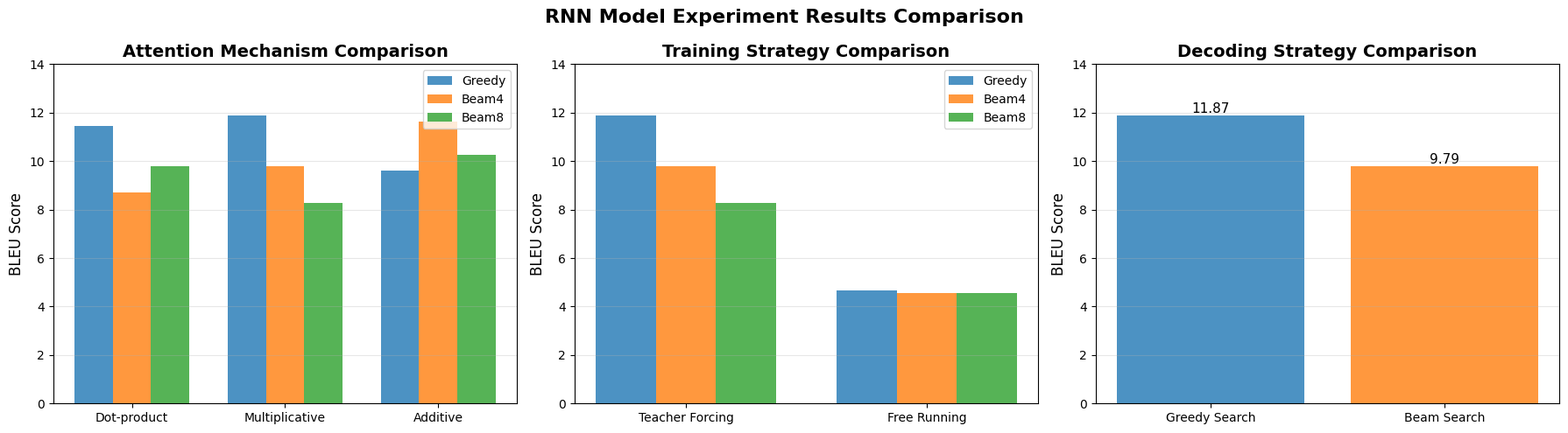
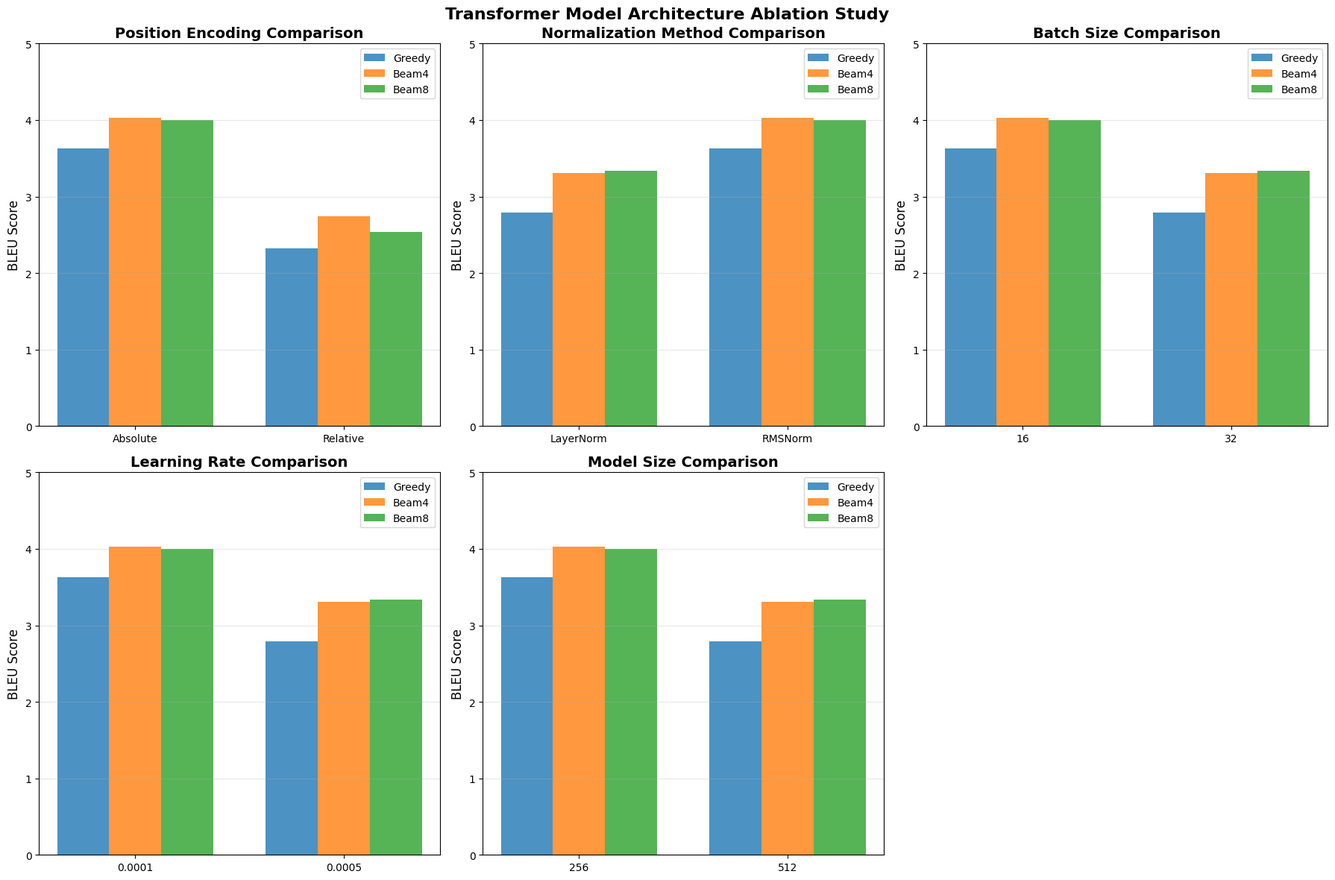
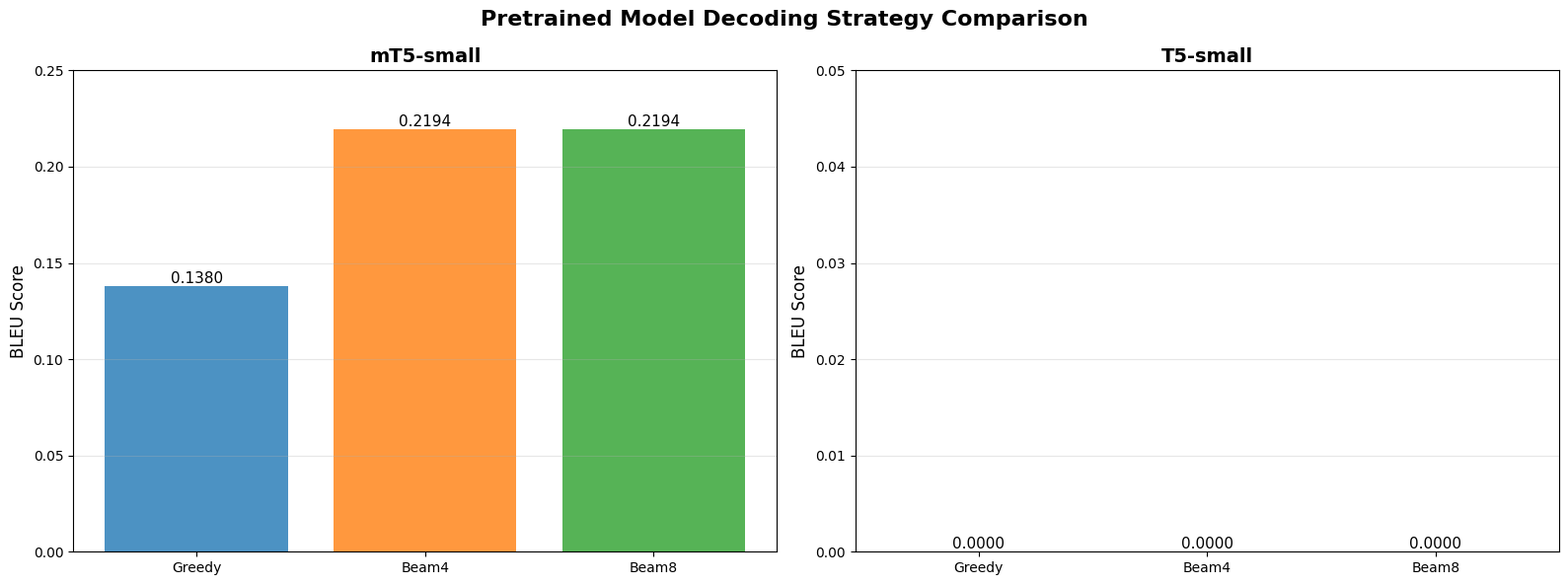
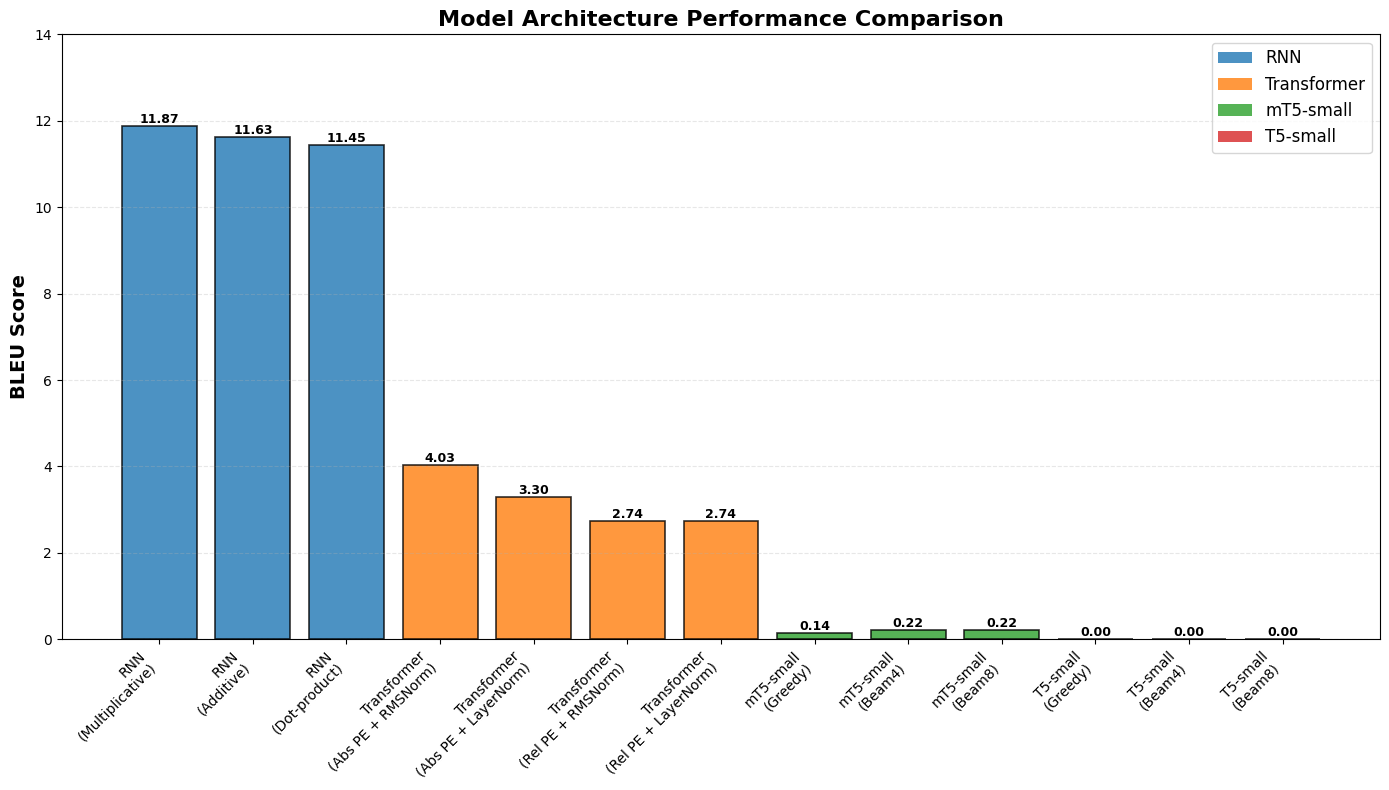
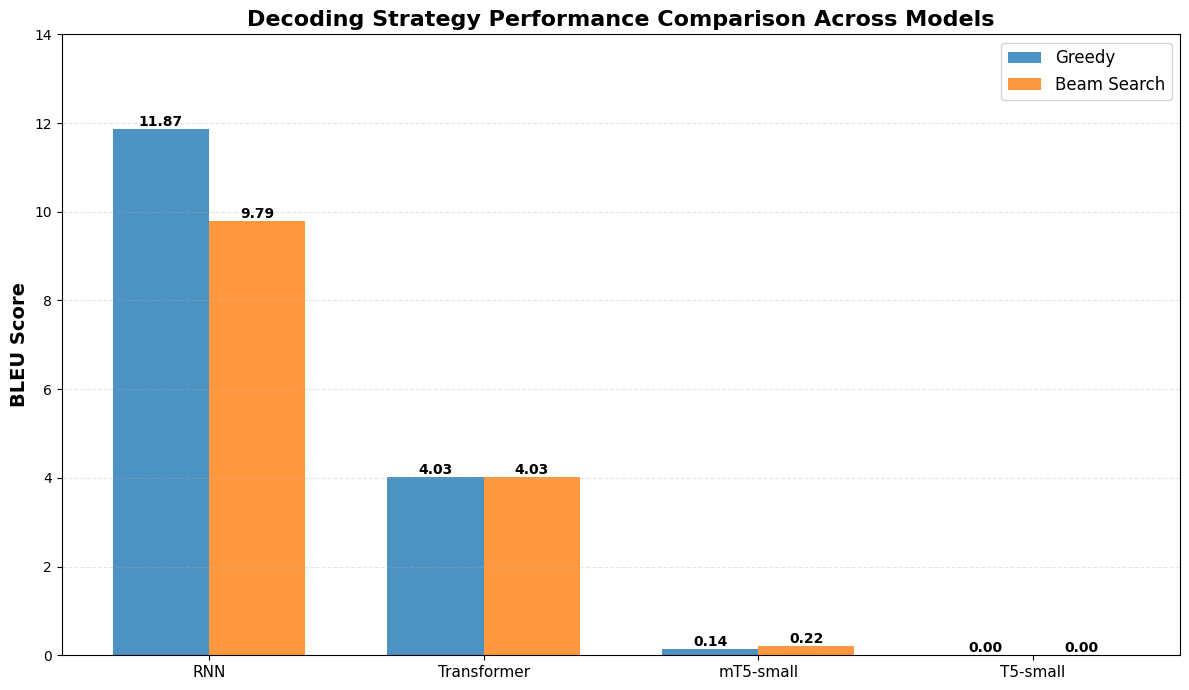
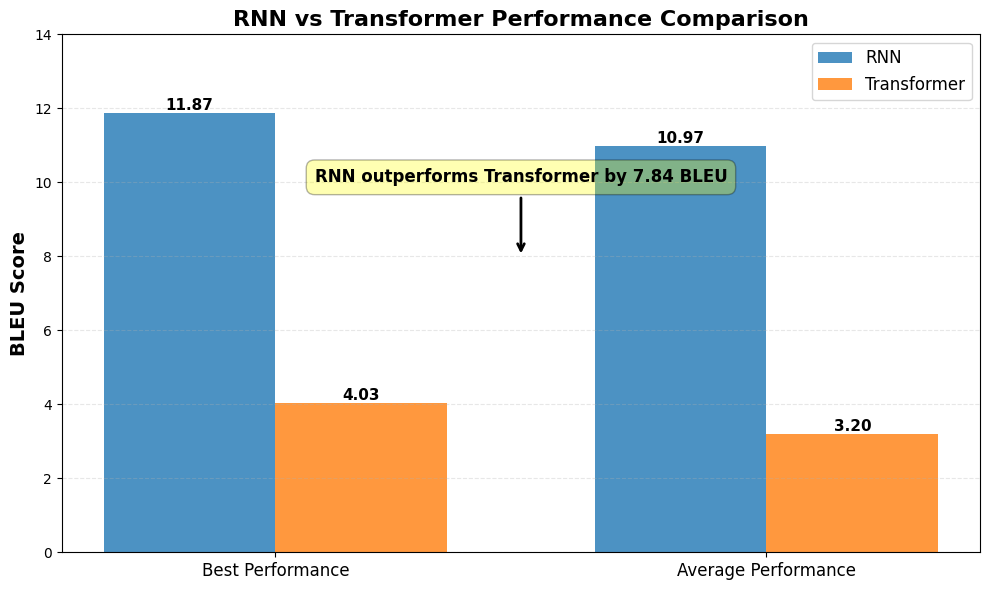
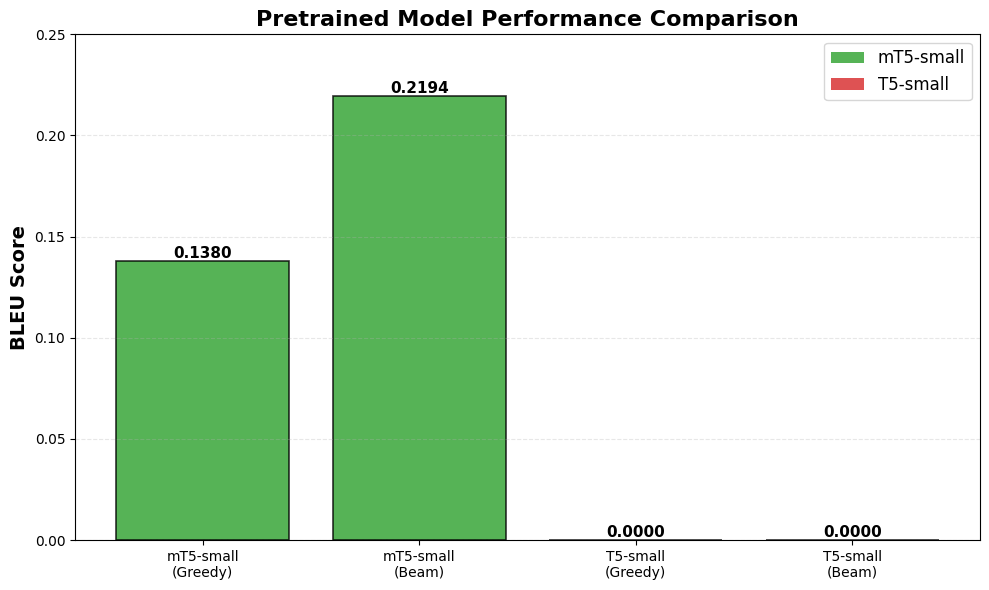

These figures' Python source, in order:
import matplotlib.pyplot as plt
import numpy as np
import json
from pathlib import Path

# 设置中文字体
plt.rcParams['font.sans-serif'] = ['SimHei', 'DejaVu Sans']
plt.rcParams['axes.unicode_minus'] = False

# 创建输出目录
output_dir = Path('experiments/results/figures')
output_dir.mkdir(parents=True, exist_ok=True)

# 真实实验结果数据
rnn_results = {
    'attention': {
        'Dot-product': {'greedy': 11.4471, 'beam4': 8.6979, 'beam8': 9.7914},
        'Multiplicative': {'greedy': 11.8684, 'beam4': 9.7914, 'beam8': 8.2823},
        'Additive': {'greedy': 9.6116, 'beam4': 11.6333, 'beam8': 10.2733}
    },
    'training': {
        'Teacher Forcing': {'greedy': 11.8684, 'beam4': 9.7914, 'beam8': 8.2823},
        'Free Running': {'greedy': 4.6733, 'beam4': 4.5518, 'beam8': 4.5518}
    },
    'decoding': {
        'Greedy Search': 11.8684,
        'Beam Search': 9.7914
    }
}

transformer_results = {
    'position_encoding': {
        'Absolute': {'greedy': 3.6284, 'beam4': 4.0254, 'beam8': 4.0003},
        'Relative': {'greedy': 2.3224, 'beam4': 2.7382, 'beam8': 2.5325}
    },
    'normalization': {
        'LayerNorm': {'greedy': 2.7940, 'beam4': 3.3041, 'beam8': 3.3374},
        'RMSNorm': {'greedy': 3.6284, 'beam4': 4.0254, 'beam8': 4.0003}
    },
    'batch_size': {
        '16': {'greedy': 3.6284, 'beam4': 4.0254, 'beam8': 4.0003},
        '32': {'greedy': 2.7940, 'beam4': 3.3041, 'beam8': 3.3374}
    },
    'learning_rate': {
        '0.0001': {'greedy': 3.6284, 'beam4': 4.0254, 'beam8': 4.0003},
        '0.0005': {'greedy': 2.7940, 'beam4': 3.3041, 'beam8': 3.3374}
    },
    'model_size': {
        '256': {'greedy': 3.6284, 'beam4': 4.0254, 'beam8': 4.0003},
        '512': {'greedy': 2.7940, 'beam4': 3.3041, 'beam8': 3.3374}
    }
}

mt5_results = {
    'Greedy': 0.1380,
    'Beam4': 0.2194,
    'Beam8': 0.2194
}

t5_results = {
    'Greedy': 0.0000,
    'Beam4': 0.0000,
    'Beam8': 0.0000
}

# 图表1: RNN注意力机制对比
fig, axes = plt.subplots(1, 3, figsize=(18, 5))
fig.suptitle('RNN Model Experiment Results Comparison', fontsize=16, fontweight='bold')

# 注意力机制
ax = axes[0]
attention_types = list(rnn_results['attention'].keys())
greedy_scores = [rnn_results['attention'][at]['greedy'] for at in attention_types]
beam4_scores = [rnn_results['attention'][at]['beam4'] for at in attention_types]
beam8_scores = [rnn_results['attention'][at]['beam8'] for at in attention_types]

x = np.arange(len(attention_types))
width = 0.25

bars1 = ax.bar(x - width, greedy_scores, width, label='Greedy', color='#1f77b4', alpha=0.8)
bars2 = ax.bar(x, beam4_scores, width, label='Beam4', color='#ff7f0e', alpha=0.8)
bars3 = ax.bar(x + width, beam8_scores, width, label='Beam8', color='#2ca02c', alpha=0.8)

ax.set_ylabel('BLEU Score', fontsize=12)
ax.set_title('Attention Mechanism Comparison', fontsize=14, fontweight='bold')
ax.set_xticks(x)
ax.set_xticklabels(attention_types, fontsize=10)
ax.legend(fontsize=10)
ax.set_ylim(0, 14)
ax.grid(axis='y', alpha=0.3)

# 训练策略
ax = axes[1]
training_types = list(rnn_results['training'].keys())
greedy_scores = [rnn_results['training'][tt]['greedy'] for tt in training_types]
beam4_scores = [rnn_results['training'][tt]['beam4'] for tt in training_types]
beam8_scores = [rnn_results['training'][tt]['beam8'] for tt in training_types]

x = np.arange(len(training_types))
width = 0.25

bars1 = ax.bar(x - width, greedy_scores, width, label='Greedy', color='#1f77b4', alpha=0.8)
bars2 = ax.bar(x, beam4_scores, width, label='Beam4', color='#ff7f0e', alpha=0.8)
bars3 = ax.bar(x + width, beam8_scores, width, label='Beam8', color='#2ca02c', alpha=0.8)

ax.set_ylabel('BLEU Score', fontsize=12)
ax.set_title('Training Strategy Comparison', fontsize=14, fontweight='bold')
ax.set_xticks(x)
ax.set_xticklabels(training_types, fontsize=10)
ax.legend(fontsize=10)
ax.set_ylim(0, 14)
ax.grid(axis='y', alpha=0.3)

# 解码策略
ax = axes[2]
decoding_types = list(rnn_results['decoding'].keys())
bleu_scores = list(rnn_results['decoding'].values())
colors = ['#1f77b4', '#ff7f0e']
bars = ax.bar(decoding_types, bleu_scores, color=colors, alpha=0.8)
ax.set_ylabel('BLEU Score', fontsize=12)
ax.set_title('Decoding Strategy Comparison', fontsize=14, fontweight='bold')
ax.set_ylim(0, 14)
ax.grid(axis='y', alpha=0.3)
for bar, score in zip(bars, bleu_scores):
    height = bar.get_height()
    ax.text(bar.get_x() + bar.get_width()/2., height,
            f'{score:.2f}', ha='center', va='bottom', fontsize=11)

plt.tight_layout()
plt.savefig(output_dir / 'rnn_comparison.png', dpi=300, bbox_inches='tight')
plt.savefig(output_dir / 'rnn_comparison.pdf', bbox_inches='tight')
plt.close()

# 图表2: Transformer架构消融实验
fig, axes = plt.subplots(2, 3, figsize=(18, 12))
fig.suptitle('Transformer Model Architecture Ablation Study', fontsize=16, fontweight='bold')

# 位置编码
ax = axes[0, 0]
pos_enc_types = list(transformer_results['position_encoding'].keys())
greedy_scores = [transformer_results['position_encoding'][pe]['greedy'] for pe in pos_enc_types]
beam4_scores = [transformer_results['position_encoding'][pe]['beam4'] for pe in pos_enc_types]
beam8_scores = [transformer_results['position_encoding'][pe]['beam8'] for pe in pos_enc_types]

x = np.arange(len(pos_enc_types))
width = 0.25

bars1 = ax.bar(x - width, greedy_scores, width, label='Greedy', color='#1f77b4', alpha=0.8)
bars2 = ax.bar(x, beam4_scores, width, label='Beam4', color='#ff7f0e', alpha=0.8)
bars3 = ax.bar(x + width, beam8_scores, width, label='Beam8', color='#2ca02c', alpha=0.8)

ax.set_ylabel('BLEU Score', fontsize=12)
ax.set_title('Position Encoding Comparison', fontsize=14, fontweight='bold')
ax.set_xticks(x)
ax.set_xticklabels(pos_enc_types, fontsize=10)
ax.legend(fontsize=10)
ax.set_ylim(0, 5)
ax.grid(axis='y', alpha=0.3)

# 归一化方法
ax = axes[0, 1]
norm_types = list(transformer_results['normalization'].keys())
greedy_scores = [transformer_results['normalization'][nt]['greedy'] for nt in norm_types]
beam4_scores = [transformer_results['normalization'][nt]['beam4'] for nt in norm_types]
beam8_scores = [transformer_results['normalization'][nt]['beam8'] for nt in norm_types]

x = np.arange(len(norm_types))
width = 0.25

bars1 = ax.bar(x - width, greedy_scores, width, label='Greedy', color='#1f77b4', alpha=0.8)
bars2 = ax.bar(x, beam4_scores, width, label='Beam4', color='#ff7f0e', alpha=0.8)
bars3 = ax.bar(x + width, beam8_scores, width, label='Beam8', color='#2ca02c', alpha=0.8)

ax.set_ylabel('BLEU Score', fontsize=12)
ax.set_title('Normalization Method Comparison', fontsize=14, fontweight='bold')
ax.set_xticks(x)
ax.set_xticklabels(norm_types, fontsize=10)
ax.legend(fontsize=10)
ax.set_ylim(0, 5)
ax.grid(axis='y', alpha=0.3)

# Batch Size
ax = axes[0, 2]
batch_sizes = list(transformer_results['batch_size'].keys())
greedy_scores = [transformer_results['batch_size'][bs]['greedy'] for bs in batch_sizes]
beam4_scores = [transformer_results['batch_size'][bs]['beam4'] for bs in batch_sizes]
beam8_scores = [transformer_results['batch_size'][bs]['beam8'] for bs in batch_sizes]

x = np.arange(len(batch_sizes))
width = 0.25

bars1 = ax.bar(x - width, greedy_scores, width, label='Greedy', color='#1f77b4', alpha=0.8)
bars2 = ax.bar(x, beam4_scores, width, label='Beam4', color='#ff7f0e', alpha=0.8)
bars3 = ax.bar(x + width, beam8_scores, width, label='Beam8', color='#2ca02c', alpha=0.8)

ax.set_ylabel('BLEU Score', fontsize=12)
ax.set_title('Batch Size Comparison', fontsize=14, fontweight='bold')
ax.set_xticks(x)
ax.set_xticklabels(batch_sizes, fontsize=10)
ax.legend(fontsize=10)
ax.set_ylim(0, 5)
ax.grid(axis='y', alpha=0.3)

# Learning Rate
ax = axes[1, 0]
lr_values = list(transformer_results['learning_rate'].keys())
greedy_scores = [transformer_results['learning_rate'][lr]['greedy'] for lr in lr_values]
beam4_scores = [transformer_results['learning_rate'][lr]['beam4'] for lr in lr_values]
beam8_scores = [transformer_results['learning_rate'][lr]['beam8'] for lr in lr_values]

x = np.arange(len(lr_values))
width = 0.25

bars1 = ax.bar(x - width, greedy_scores, width, label='Greedy', color='#1f77b4', alpha=0.8)
bars2 = ax.bar(x, beam4_scores, width, label='Beam4', color='#ff7f0e', alpha=0.8)
bars3 = ax.bar(x + width, beam8_scores, width, label='Beam8', color='#2ca02c', alpha=0.8)

ax.set_ylabel('BLEU Score', fontsize=12)
ax.set_title('Learning Rate Comparison', fontsize=14, fontweight='bold')
ax.set_xticks(x)
ax.set_xticklabels(lr_values, fontsize=10)
ax.legend(fontsize=10)
ax.set_ylim(0, 5)
ax.grid(axis='y', alpha=0.3)

# Model Size
ax = axes[1, 1]
model_sizes = list(transformer_results['model_size'].keys())
greedy_scores = [transformer_results['model_size'][ms]['greedy'] for ms in model_sizes]
beam4_scores = [transformer_results['model_size'][ms]['beam4'] for ms in model_sizes]
beam8_scores = [transformer_results['model_size'][ms]['beam8'] for ms in model_sizes]

x = np.arange(len(model_sizes))
width = 0.25

bars1 = ax.bar(x - width, greedy_scores, width, label='Greedy', color='#1f77b4', alpha=0.8)
bars2 = ax.bar(x, beam4_scores, width, label='Beam4', color='#ff7f0e', alpha=0.8)
bars3 = ax.bar(x + width, beam8_scores, width, label='Beam8', color='#2ca02c', alpha=0.8)

ax.set_ylabel('BLEU Score', fontsize=12)
ax.set_title('Model Size Comparison', fontsize=14, fontweight='bold')
ax.set_xticks(x)
ax.set_xticklabels(model_sizes, fontsize=10)
ax.legend(fontsize=10)
ax.set_ylim(0, 5)
ax.grid(axis='y', alpha=0.3)

# 移除空的子图
axes[1, 2].remove()

plt.tight_layout()
plt.savefig(output_dir / 'transformer_ablation.png', dpi=300, bbox_inches='tight')
plt.savefig(output_dir / 'transformer_ablation.pdf', bbox_inches='tight')
plt.close()

# 图表3: 预训练模型解码策略对比
fig, axes = plt.subplots(1, 2, figsize=(16, 6))
fig.suptitle('Pretrained Model Decoding Strategy Comparison', fontsize=16, fontweight='bold')

# mT5
ax = axes[0]
decoding_types = list(mt5_results.keys())
bleu_scores = list(mt5_results.values())
colors = ['#1f77b4', '#ff7f0e', '#2ca02c']
bars = ax.bar(decoding_types, bleu_scores, color=colors, alpha=0.8)
ax.set_ylabel('BLEU Score', fontsize=12)
ax.set_title('mT5-small', fontsize=14, fontweight='bold')
ax.set_ylim(0, 0.25)
ax.grid(axis='y', alpha=0.3)
for bar, score in zip(bars, bleu_scores):
    height = bar.get_height()
    ax.text(bar.get_x() + bar.get_width()/2., height,
            f'{score:.4f}', ha='center', va='bottom', fontsize=11)

# T5
ax = axes[1]
decoding_types = list(t5_results.keys())
bleu_scores = list(t5_results.values())
colors = ['#1f77b4', '#ff7f0e', '#2ca02c']
bars = ax.bar(decoding_types, bleu_scores, color=colors, alpha=0.8)
ax.set_ylabel('BLEU Score', fontsize=12)
ax.set_title('T5-small', fontsize=14, fontweight='bold')
ax.set_ylim(0, 0.05)
ax.grid(axis='y', alpha=0.3)
for bar, score in zip(bars, bleu_scores):
    height = bar.get_height()
    ax.text(bar.get_x() + bar.get_width()/2., height,
            f'{score:.4f}', ha='center', va='bottom', fontsize=11)

plt.tight_layout()
plt.savefig(output_dir / 'pretrained_decoding_comparison.png', dpi=300, bbox_inches='tight')
plt.savefig(output_dir / 'pretrained_decoding_comparison.pdf', bbox_inches='tight')
plt.close()

# 图表4: 模型架构综合对比
fig, ax = plt.subplots(figsize=(14, 8))

# 模型名称和BLEU分数
model_names = ['RNN\n(Multiplicative)', 'RNN\n(Additive)', 'RNN\n(Dot-product)', 
               'Transformer\n(Abs PE + RMSNorm)', 'Transformer\n(Abs PE + LayerNorm)',
               'Transformer\n(Rel PE + RMSNorm)', 'Transformer\n(Rel PE + LayerNorm)',
               'mT5-small\n(Greedy)', 'mT5-small\n(Beam4)', 'mT5-small\n(Beam8)',
               'T5-small\n(Greedy)', 'T5-small\n(Beam4)', 'T5-small\n(Beam8)']

bleu_scores = [11.8684, 11.6333, 11.4471, 4.0254, 3.3041, 2.7382, 2.7382, 0.1380, 0.2194, 0.2194, 0.0000, 0.0000, 0.0000]

# 为不同模型类型设置颜色
colors = []
for name in model_names:
    if 'RNN' in name:
        colors.append('#1f77b4')
    elif 'Transformer' in name:
        colors.append('#ff7f0e')
    elif 'mT5' in name:
        colors.append('#2ca02c')
    elif 'T5' in name:
        colors.append('#d62728')

bars = ax.bar(model_names, bleu_scores, color=colors, alpha=0.8, edgecolor='black', linewidth=1.2)

ax.set_ylabel('BLEU Score', fontsize=14, fontweight='bold')
ax.set_title('Model Architecture Performance Comparison', fontsize=16, fontweight='bold')
ax.set_ylim(0, 14)
ax.grid(axis='y', alpha=0.3, linestyle='--')

# 添加数值标签
for bar, score in zip(bars, bleu_scores):
    height = bar.get_height()
    ax.text(bar.get_x() + bar.get_width()/2., height,
            f'{score:.2f}', ha='center', va='bottom', fontsize=9, fontweight='bold')

# 添加图例
from matplotlib.patches import Patch
legend_elements = [
    Patch(facecolor='#1f77b4', alpha=0.8, label='RNN'),
    Patch(facecolor='#ff7f0e', alpha=0.8, label='Transformer'),
    Patch(facecolor='#2ca02c', alpha=0.8, label='mT5-small'),
    Patch(facecolor='#d62728', alpha=0.8, label='T5-small')
]
ax.legend(handles=legend_elements, loc='upper right', fontsize=12)

plt.xticks(rotation=45, ha='right')
plt.tight_layout()
plt.savefig(output_dir / 'model_architecture_comparison.png', dpi=300, bbox_inches='tight')
plt.savefig(output_dir / 'model_architecture_comparison.pdf', bbox_inches='tight')
plt.close()

# 图表5: 解码策略性能对比（所有模型）
fig, ax = plt.subplots(figsize=(12, 7))

# 解码策略对比数据
decoding_comparison = {
    'Greedy': {
        'RNN': 11.8684,
        'Transformer': 4.0254,
        'mT5-small': 0.1380,
        'T5-small': 0.0000
    },
    'Beam Search': {
        'RNN': 9.7914,
        'Transformer': 4.0254,
        'mT5-small': 0.2194,
        'T5-small': 0.0000
    }
}

models = ['RNN', 'Transformer', 'mT5-small', 'T5-small']
x = np.arange(len(models))
width = 0.35

greedy_scores = [decoding_comparison['Greedy'][model] for model in models]
beam_scores = [decoding_comparison['Beam Search'][model] for model in models]

bars1 = ax.bar(x - width/2, greedy_scores, width, label='Greedy', color='#1f77b4', alpha=0.8)
bars2 = ax.bar(x + width/2, beam_scores, width, label='Beam Search', color='#ff7f0e', alpha=0.8)

ax.set_ylabel('BLEU Score', fontsize=14, fontweight='bold')
ax.set_title('Decoding Strategy Performance Comparison Across Models', fontsize=16, fontweight='bold')
ax.set_xticks(x)
ax.set_xticklabels(models, fontsize=11)
ax.legend(fontsize=12)
ax.set_ylim(0, 14)
ax.grid(axis='y', alpha=0.3, linestyle='--')

# 添加数值标签
for bars in [bars1, bars2]:
    for bar in bars:
        height = bar.get_height()
        ax.text(bar.get_x() + bar.get_width()/2., height,
                f'{height:.2f}', ha='center', va='bottom', fontsize=10, fontweight='bold')

plt.tight_layout()
plt.savefig(output_dir / 'decoding_strategy_comparison.png', dpi=300, bbox_inches='tight')
plt.savefig(output_dir / 'decoding_strategy_comparison.pdf', bbox_inches='tight')
plt.close()

# 图表6: RNN vs Transformer性能对比
fig, ax = plt.subplots(figsize=(10, 6))

categories = ['Best Performance', 'Average Performance']
rnn_scores = [11.8684, 10.97]
transformer_scores = [4.0254, 3.20]

x = np.arange(len(categories))
width = 0.35

bars1 = ax.bar(x - width/2, rnn_scores, width, label='RNN', color='#1f77b4', alpha=0.8)
bars2 = ax.bar(x + width/2, transformer_scores, width, label='Transformer', color='#ff7f0e', alpha=0.8)

ax.set_ylabel('BLEU Score', fontsize=14, fontweight='bold')
ax.set_title('RNN vs Transformer Performance Comparison', fontsize=16, fontweight='bold')
ax.set_xticks(x)
ax.set_xticklabels(categories, fontsize=12)
ax.legend(fontsize=12)
ax.set_ylim(0, 14)
ax.grid(axis='y', alpha=0.3, linestyle='--')

# 添加数值标签
for bars in [bars1, bars2]:
    for bar in bars:
        height = bar.get_height()
        ax.text(bar.get_x() + bar.get_width()/2., height,
                f'{height:.2f}', ha='center', va='bottom', fontsize=11, fontweight='bold')

# 添加性能差异标注
difference = rnn_scores[0] - transformer_scores[0]
ax.annotate(f'RNN outperforms Transformer by {difference:.2f} BLEU', xy=(0.5, 8), xytext=(0.5, 10),
            fontsize=12, ha='center', fontweight='bold',
            bbox=dict(boxstyle='round,pad=0.5', facecolor='yellow', alpha=0.3),
            arrowprops=dict(arrowstyle='->', lw=2))

plt.tight_layout()
plt.savefig(output_dir / 'rnn_vs_transformer.png', dpi=300, bbox_inches='tight')
plt.savefig(output_dir / 'rnn_vs_transformer.pdf', bbox_inches='tight')
plt.close()

# 图表7: 预训练模型性能对比
fig, ax = plt.subplots(figsize=(10, 6))

pretrained_models = ['mT5-small\n(Greedy)', 'mT5-small\n(Beam)', 'T5-small\n(Greedy)', 'T5-small\n(Beam)']
pretrained_scores = [0.1380, 0.2194, 0.0000, 0.0000]

colors = ['#2ca02c', '#2ca02c', '#d62728', '#d62728']
bars = ax.bar(pretrained_models, pretrained_scores, color=colors, alpha=0.8, edgecolor='black', linewidth=1.2)

ax.set_ylabel('BLEU Score', fontsize=14, fontweight='bold')
ax.set_title('Pretrained Model Performance Comparison', fontsize=16, fontweight='bold')
ax.set_ylim(0, 0.25)
ax.grid(axis='y', alpha=0.3, linestyle='--')

# 添加数值标签
for bar, score in zip(bars, pretrained_scores):
    height = bar.get_height()
    ax.text(bar.get_x() + bar.get_width()/2., height,
            f'{score:.4f}', ha='center', va='bottom', fontsize=11, fontweight='bold')

# 添加图例
from matplotlib.patches import Patch
legend_elements = [
    Patch(facecolor='#2ca02c', alpha=0.8, label='mT5-small'),
    Patch(facecolor='#d62728', alpha=0.8, label='T5-small')
]
ax.legend(handles=legend_elements, loc='upper right', fontsize=12)

plt.tight_layout()
plt.savefig(output_dir / 'pretrained_comparison.png', dpi=300, bbox_inches='tight')
plt.savefig(output_dir / 'pretrained_comparison.pdf', bbox_inches='tight')
plt.close()

print(f"All figures have been generated and saved to {output_dir} directory")
print("Generated figure files:")
print("1. rnn_comparison.png/pdf - RNN model experiment results comparison")
print("2. transformer_ablation.png/pdf - Transformer model architecture ablation study")
print("3. pretrained_decoding_comparison.png/pdf - Pretrained model decoding strategy comparison")
print("4. model_architecture_comparison.png/pdf - Model architecture comprehensive comparison")
print("5. decoding_strategy_comparison.png/pdf - Decoding strategy performance comparison across models")
print("6. rnn_vs_transformer.png/pdf - RNN vs Transformer performance comparison")
print("7. pretrained_comparison.png/pdf - Pretrained model performance comparison")
